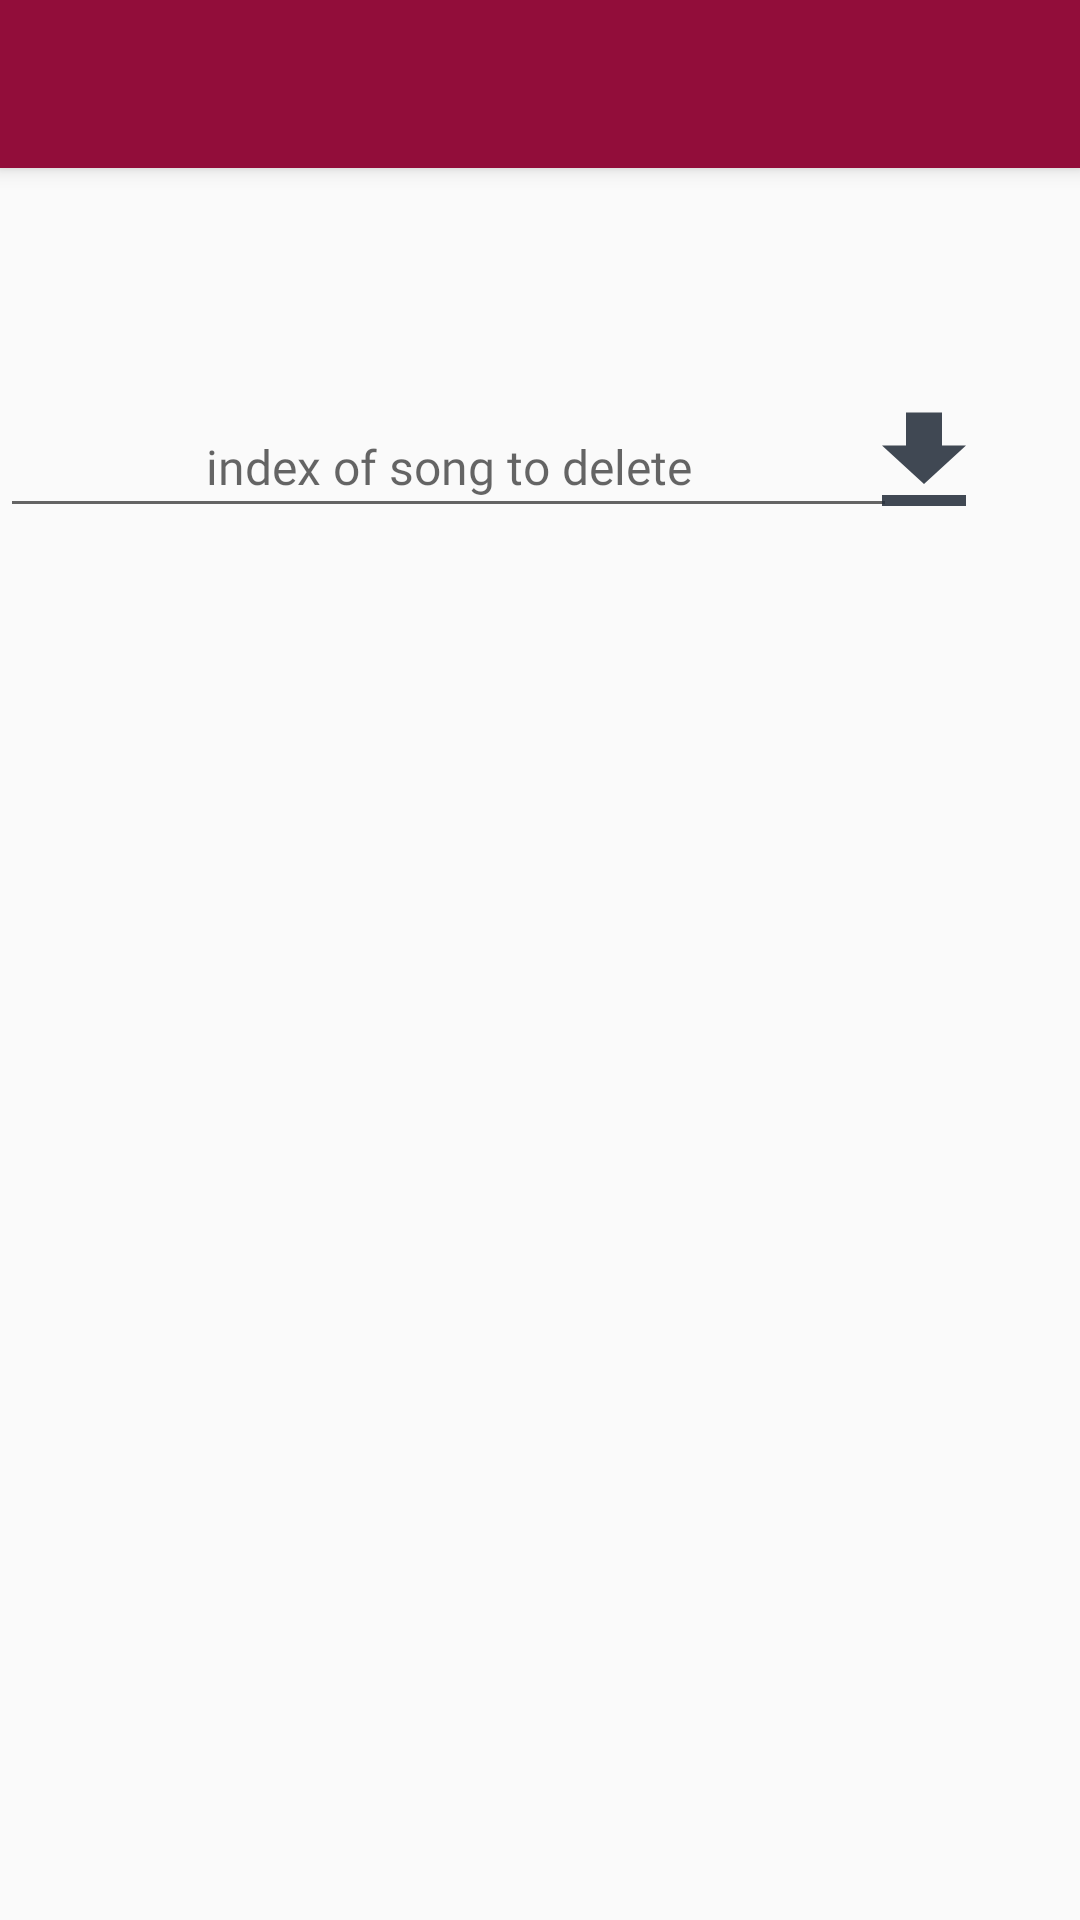

Produce the Android XML layout that renders to this screen, including the resource entries it uses.
<!-- AndroidManifest.xml: activity theme AppTheme -->
<!-- res/layout/activity_view_dlsongs.xml -->
<?xml version="1.0" encoding="utf-8"?>
<android.support.design.widget.CoordinatorLayout xmlns:android="http://schemas.android.com/apk/res/android"
    xmlns:app="http://schemas.android.com/apk/res-auto"
    xmlns:tools="http://schemas.android.com/tools"
    android:layout_width="match_parent"
    android:layout_height="match_parent"
    tools:context="comf.example.tydia.cse_110_team_project_team_15_1.ViewDLSongsActivity">

    <android.support.design.widget.AppBarLayout
        android:layout_width="match_parent"
        android:layout_height="wrap_content"
        android:theme="@style/AppTheme.AppBarOverlay">

        <android.support.v7.widget.Toolbar
            android:id="@+id/toolbar"
            android:layout_width="match_parent"
            android:layout_height="?attr/actionBarSize"
            android:background="?attr/colorPrimary"
            app:popupTheme="@style/AppTheme.PopupOverlay" />

    </android.support.design.widget.AppBarLayout>

    <include layout="@layout/content_view_dlsongs" />


</android.support.design.widget.CoordinatorLayout>
<!-- res/layout/content_view_dlsongs.xml (included above) -->
<?xml version="1.0" encoding="utf-8"?>
<android.support.constraint.ConstraintLayout xmlns:android="http://schemas.android.com/apk/res/android"
    xmlns:app="http://schemas.android.com/apk/res-auto"
    xmlns:tools="http://schemas.android.com/tools"
    android:layout_width="match_parent"
    android:layout_height="match_parent"
    app:layout_behavior="@string/appbar_scrolling_view_behavior"
    tools:context="comf.example.tydia.cse_110_team_project_team_15_1.ViewDLSongsActivity"
    tools:showIn="@layout/activity_view_dlsongs">

    <EditText
        android:id="@+id/Delete"
        style="@android:style/Widget.Material.Light.EditText"
        android:layout_width="299dp"
        android:layout_height="44dp"
        android:layout_marginBottom="8dp"
        android:layout_marginEnd="4dp"
        android:layout_marginTop="76dp"
        android:ems="10"
        android:fontFamily="@font/roboto_light"
        android:hint="index of song to delete"
        android:inputType="textPersonName"
        android:textAlignment="center"
        android:textAppearance="@android:style/TextAppearance.Material.Widget.TextView"
        android:textColor="@android:color/darker_gray"
        android:textSize="16sp"
        app:layout_constraintHorizontal_bias="0.0"
        app:layout_constraintStart_toStartOf="parent"
        app:layout_constraintTop_toTopOf="parent"
        app:layout_constraintVertical_bias="1.0" />


    <Button
        android:id="@+id/b_delete"
        android:layout_width="48dp"
        android:layout_height="44dp"
        android:layout_marginBottom="8dp"
        android:layout_marginEnd="28dp"
        android:layout_marginTop="76dp"
        android:background="@drawable/b_download"
        app:layout_constraintEnd_toEndOf="parent"
        app:layout_constraintTop_toTopOf="parent"
        app:layout_constraintVertical_bias="0.0" />


    <Button
        android:id="@+id/btn_backTest"
        android:layout_width="50dp"
        android:layout_height="50dp"
        android:layout_marginBottom="18dp"
        android:layout_marginStart="16dp"
        android:layout_marginTop="16dp"
        android:background="@drawable/b_back_selector"
        app:layout_constraintStart_toStartOf="parent"
        app:layout_constraintTop_toTopOf="parent"
        app:layout_constraintVertical_bias="0.0" />

    <ListView
        android:id="@+id/list_allsongs_test"
        android:layout_width="0dp"
        android:layout_height="0dp"
        android:layout_marginTop="130dp"
        app:layout_constraintBottom_toBottomOf="parent"
        app:layout_constraintEnd_toEndOf="parent"
        app:layout_constraintStart_toStartOf="parent"
        app:layout_constraintTop_toTopOf="parent" />



</android.support.constraint.ConstraintLayout>
<!-- resources referenced by this layout -->
<resources>
  <!-- drawable b_back_selector (drawable) -->
  <?xml version="1.0" encoding="utf-8"?>
  <selector xmlns:android="http://schemas.android.com/apk/res/android">
      <item android:state_focused="false"
          android:state_pressed="false" android:drawable="@drawable/b_back_default" />
      <item android:state_focused="false"
          android:state_pressed="true" android:drawable="@drawable/b_back_default_pressed" />
      
          
  </selector>
  <!-- drawable b_download (drawable) -->
  <vector xmlns:android="http://schemas.android.com/apk/res/android"
          android:width="24dp"
          android:height="24dp"
          android:viewportWidth="24.0"
          android:viewportHeight="24.0">
      <path
          android:fillColor="#e127303d"
          android:pathData="M19,9h-4V3H9v6H5l7,7 7,-7zM5,18v2h14v-2H5z"/>
  </vector>
  <style name="AppTheme.AppBarOverlay" parent="ThemeOverlay.AppCompat.Dark.ActionBar" />
  <style name="AppTheme.PopupOverlay" parent="ThemeOverlay.AppCompat.Light" />
  <style name="AppTheme" parent="Theme.AppCompat.Light.NoActionBar">
          
          <item name="colorPrimary">@color/colorPrimary</item>
          <item name="colorPrimaryDark">@color/colorPrimaryDark</item>
          <item name="colorAccent">@color/colorAccent</item>
          <item name="android:statusBarColor">?attr/colorPrimary</item>
          <item name="android:colorButtonNormal">@color/transparent</item>
      </style>
  <!-- drawable b_back_default_pressed (drawable) -->
  <vector xmlns:android="http://schemas.android.com/apk/res/android"
          android:width="24dp"
          android:height="24dp"
          android:viewportWidth="24.0"
          android:viewportHeight="24.0">
      <path
          android:fillColor="#7c7c7c"
          android:pathData="M15.41,7.41L14,6l-6,6 6,6 1.41,-1.41L10.83,12z"/>
  </vector>
  <color name="colorPrimary">#920d3a</color>
  <color name="colorPrimaryDark">#212121</color>
  <color name="colorAccent">#FF4081</color>
  <color name="transparent">#32ffffff</color>
</resources>
